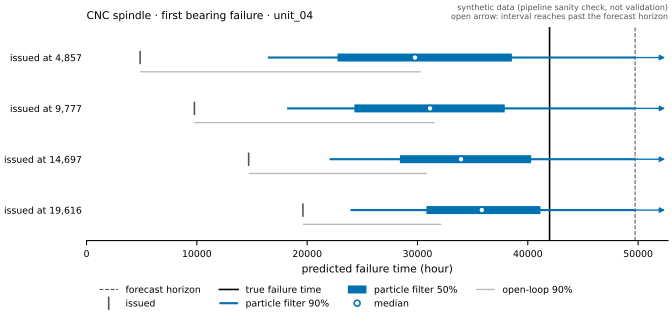

The table this chart was drawn from, first rows:
unit, estimator, issue, t_issue, horizon, true_time_of_event, toe_p05, toe_p25, toe_p50, toe_p75, toe_p95, p_event_before_horizon, n_samples
unit_04, particle_filter, 0, 4857, 49725, 41972, 16435, 22754, 29777, 38558, , 0.933, 1000
unit_04, open_loop, 0, 4857, 49725, 41972, 4857, 4857, 6377, 12198, 30288, 0.983, 1000
unit_04, particle_filter, 1, 9777, 49725, 41972, 18184, 24283, 31135, 37909, , 0.933, 1000
unit_04, open_loop, 1, 9777, 49725, 41972, 9777, 9777, 9777, 12541, 31567, 0.983, 1000
unit_04, particle_filter, 2, 14697, 49725, 41972, 22032, 28406, 33948, 40303, , 0.927, 1000
unit_04, open_loop, 2, 14697, 49725, 41972, 14697, 14697, 14697, 14697, 30859, 0.981, 1000
unit_04, particle_filter, 3, 19616, 49725, 41972, 23925, 30810, 35833, 41147, , 0.929, 1000
unit_04, open_loop, 3, 19616, 49725, 41972, 19616, 19616, 19616, 19616, 32164, 0.981, 1000
